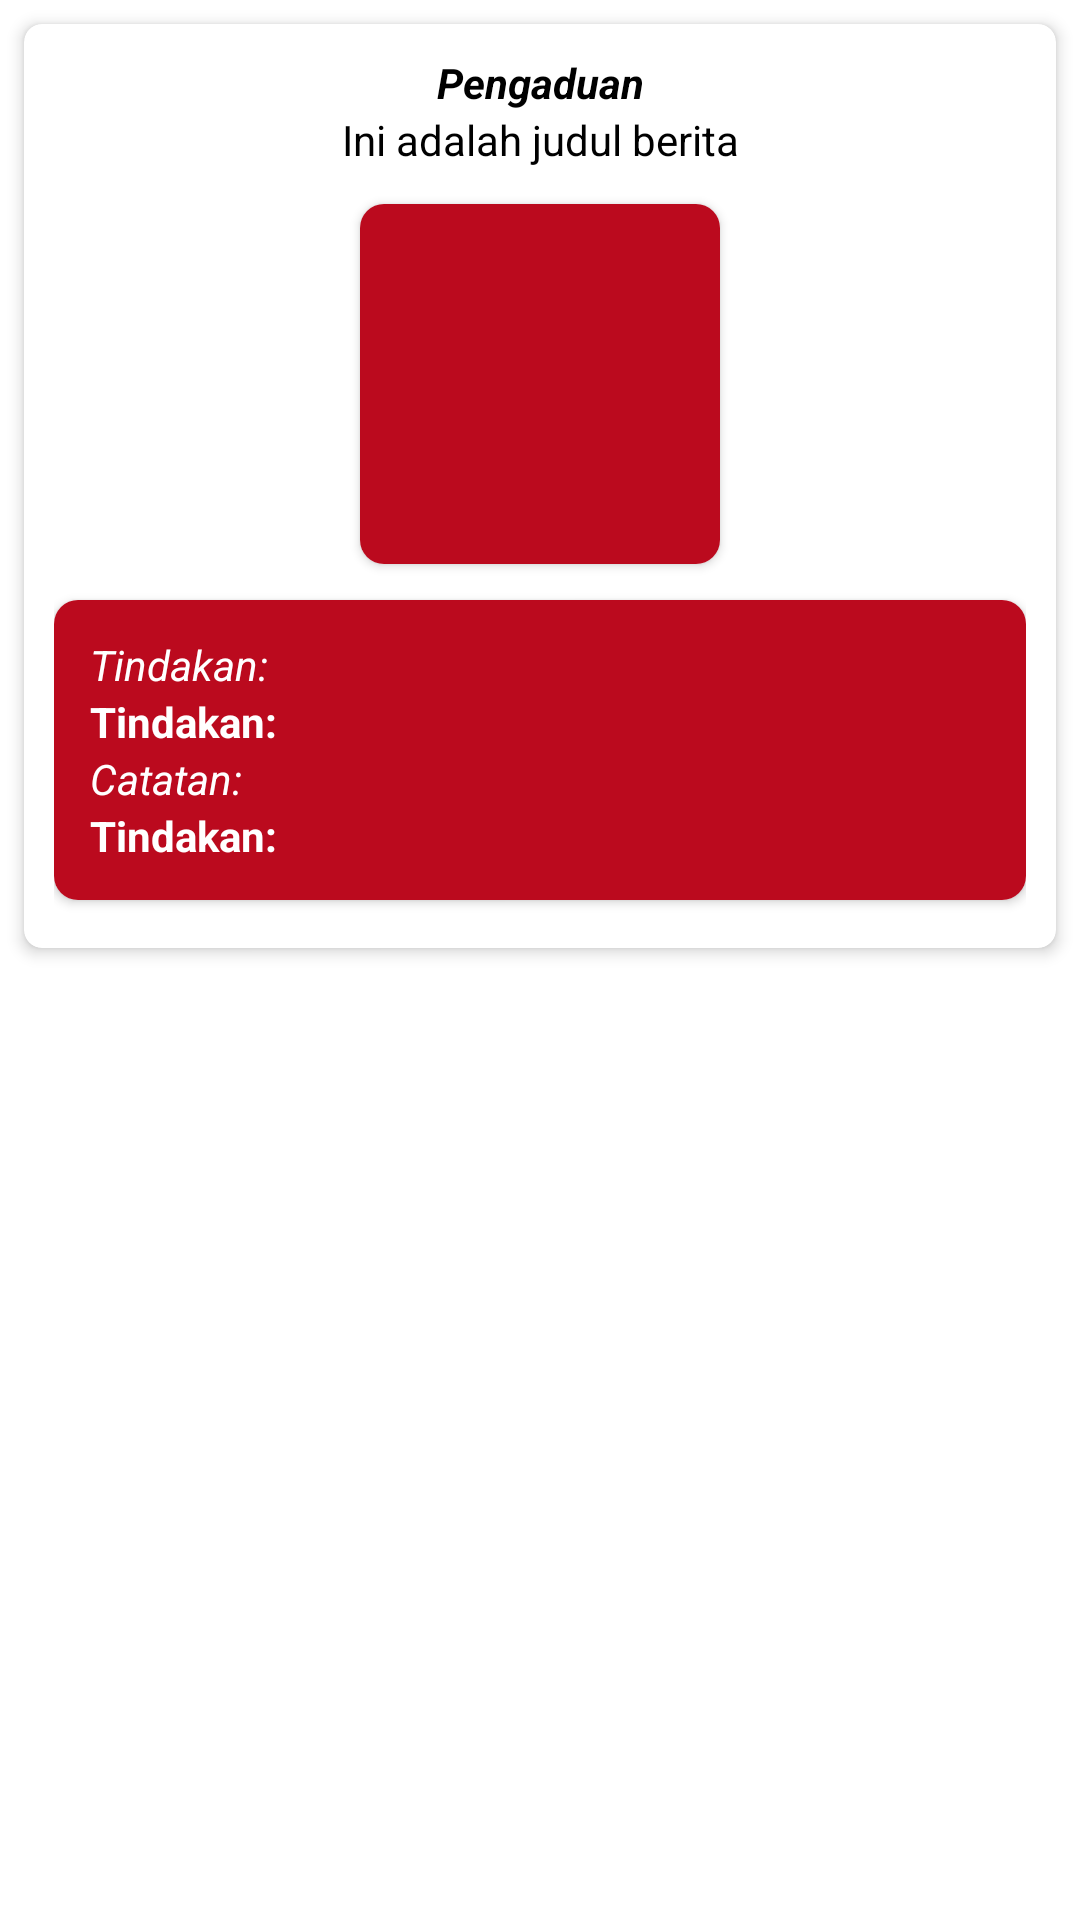

Write the Android layout XML for this screen, with the resource values it uses.
<!-- AndroidManifest.xml: application theme Theme.Appgo -->
<!-- res/layout/pengaduan_adapter.xml -->
<?xml version="1.0" encoding="utf-8"?>
<RelativeLayout xmlns:android="http://schemas.android.com/apk/res/android"
    xmlns:app="http://schemas.android.com/apk/res-auto"
    xmlns:tools="http://schemas.android.com/tools"
    android:layout_width="match_parent"
    android:layout_height="wrap_content">

    <androidx.cardview.widget.CardView
        android:layout_width="match_parent"
        android:layout_height="wrap_content"
        android:layout_marginStart="8dp"
        android:layout_marginTop="8dp"
        android:layout_marginEnd="8dp"
        android:layout_marginBottom="8dp"
        app:cardCornerRadius="6dp"
        app:cardElevation="3dp">

        <LinearLayout
            android:id="@+id/btnItem"
            android:layout_width="match_parent"
            android:layout_height="wrap_content"
            android:orientation="horizontal">

            <LinearLayout
                android:layout_width="match_parent"
                android:layout_height="wrap_content"
                android:layout_weight="0"
                android:orientation="vertical"
                android:padding="10dp">

                <TextView
                    android:id="@+id/txtJudul2"
                    android:layout_width="match_parent"
                    android:layout_height="wrap_content"
                    android:layout_weight="1"
                    android:text="Pengaduan"
                    android:textAlignment="center"
                    android:textColor="@color/black"
                    android:textSize="14sp"
                    android:textStyle="bold|italic" />

                <TextView
                    android:id="@+id/txtJudul"
                    android:layout_width="match_parent"
                    android:layout_height="wrap_content"
                    android:layout_weight="1"
                    android:text="Ini adalah judul berita"
                    android:textAlignment="center"
                    android:textColor="@color/black"
                    android:textSize="14sp" />

                <androidx.cardview.widget.CardView
                    android:layout_width="wrap_content"
                    android:layout_height="wrap_content"
                    android:layout_gravity="center_horizontal"
                    android:layout_marginTop="12dp"
                    android:layout_marginBottom="12dp"
                    android:layout_weight="0"
                    app:cardCornerRadius="8dp"
                    app:cardElevation="2dp">

                    <ImageView
                        android:id="@+id/imgGambar"
                        android:layout_width="120dp"
                        android:layout_height="wrap_content"
                        android:adjustViewBounds="true"
                        app:srcCompat="@drawable/bg_lay_register" />
                </androidx.cardview.widget.CardView>

                <androidx.cardview.widget.CardView
                    android:layout_width="match_parent"
                    android:layout_height="match_parent"
                    android:layout_marginBottom="6dp"
                    android:layout_weight="1"
                    app:cardCornerRadius="8dp"
                    app:cardElevation="2dp">

                    <LinearLayout
                        android:layout_width="match_parent"
                        android:layout_height="match_parent"
                        android:background="@drawable/bg_lay_register"
                        android:orientation="vertical"
                        android:padding="12dp">

                        <TextView
                            android:id="@+id/textView24"
                            android:layout_width="match_parent"
                            android:layout_height="wrap_content"
                            android:text="Tindakan: "
                            android:textColor="@color/white"
                            android:textSize="14sp"
                            android:textStyle="italic" />

                        <TextView
                            android:id="@+id/txtTindakan"
                            android:layout_width="match_parent"
                            android:layout_height="wrap_content"
                            android:text="Tindakan: "
                            android:textColor="@color/white"
                            android:textSize="14sp"
                            android:textStyle="bold" />

                        <TextView
                            android:id="@+id/textView26"
                            android:layout_width="match_parent"
                            android:layout_height="wrap_content"
                            android:text="Catatan: "
                            android:textColor="@color/white"
                            android:textSize="14sp"
                            android:textStyle="italic" />

                        <TextView
                            android:id="@+id/txtCatatan"
                            android:layout_width="match_parent"
                            android:layout_height="wrap_content"
                            android:text="Tindakan: "
                            android:textColor="@color/white"
                            android:textSize="14sp"
                            android:textStyle="bold" />
                    </LinearLayout>
                </androidx.cardview.widget.CardView>

            </LinearLayout>

        </LinearLayout>
    </androidx.cardview.widget.CardView>

</RelativeLayout>
<!-- resources referenced by this layout -->
<resources>
  <color name="black">#FF000000</color>
  <color name="white">#FFFFFFFF</color>
  <!-- drawable bg_lay_register (drawable) -->
  <?xml version="1.0" encoding="utf-8"?>
  <shape xmlns:android="http://schemas.android.com/apk/res/android">
      <gradient
          android:startColor="@color/colorPrimary"
          android:endColor="@color/blue" android:angle="-90"/>
  </shape>
  <style name="Theme.Appgo" parent="Theme.MaterialComponents.Light.NoActionBar">
          
          <item name="colorPrimary">@color/colorPrimary</item>
          <item name="colorPrimaryVariant">@color/colorPrimary</item>
          <item name="colorOnPrimary">@color/white</item>
  
          <item name="colorSecondary">@color/colorPrimary</item>
          <item name="colorSecondaryVariant">@color/colorPrimary</item>
          <item name="colorOnSecondary">@color/white</item>
  
          <item name="colorPrimaryDark">@color/colorPrimary</item>
      </style>
  <color name="colorPrimary">#BB0A1E</color>
  <color name="blue">#BB0A1E</color>
</resources>
